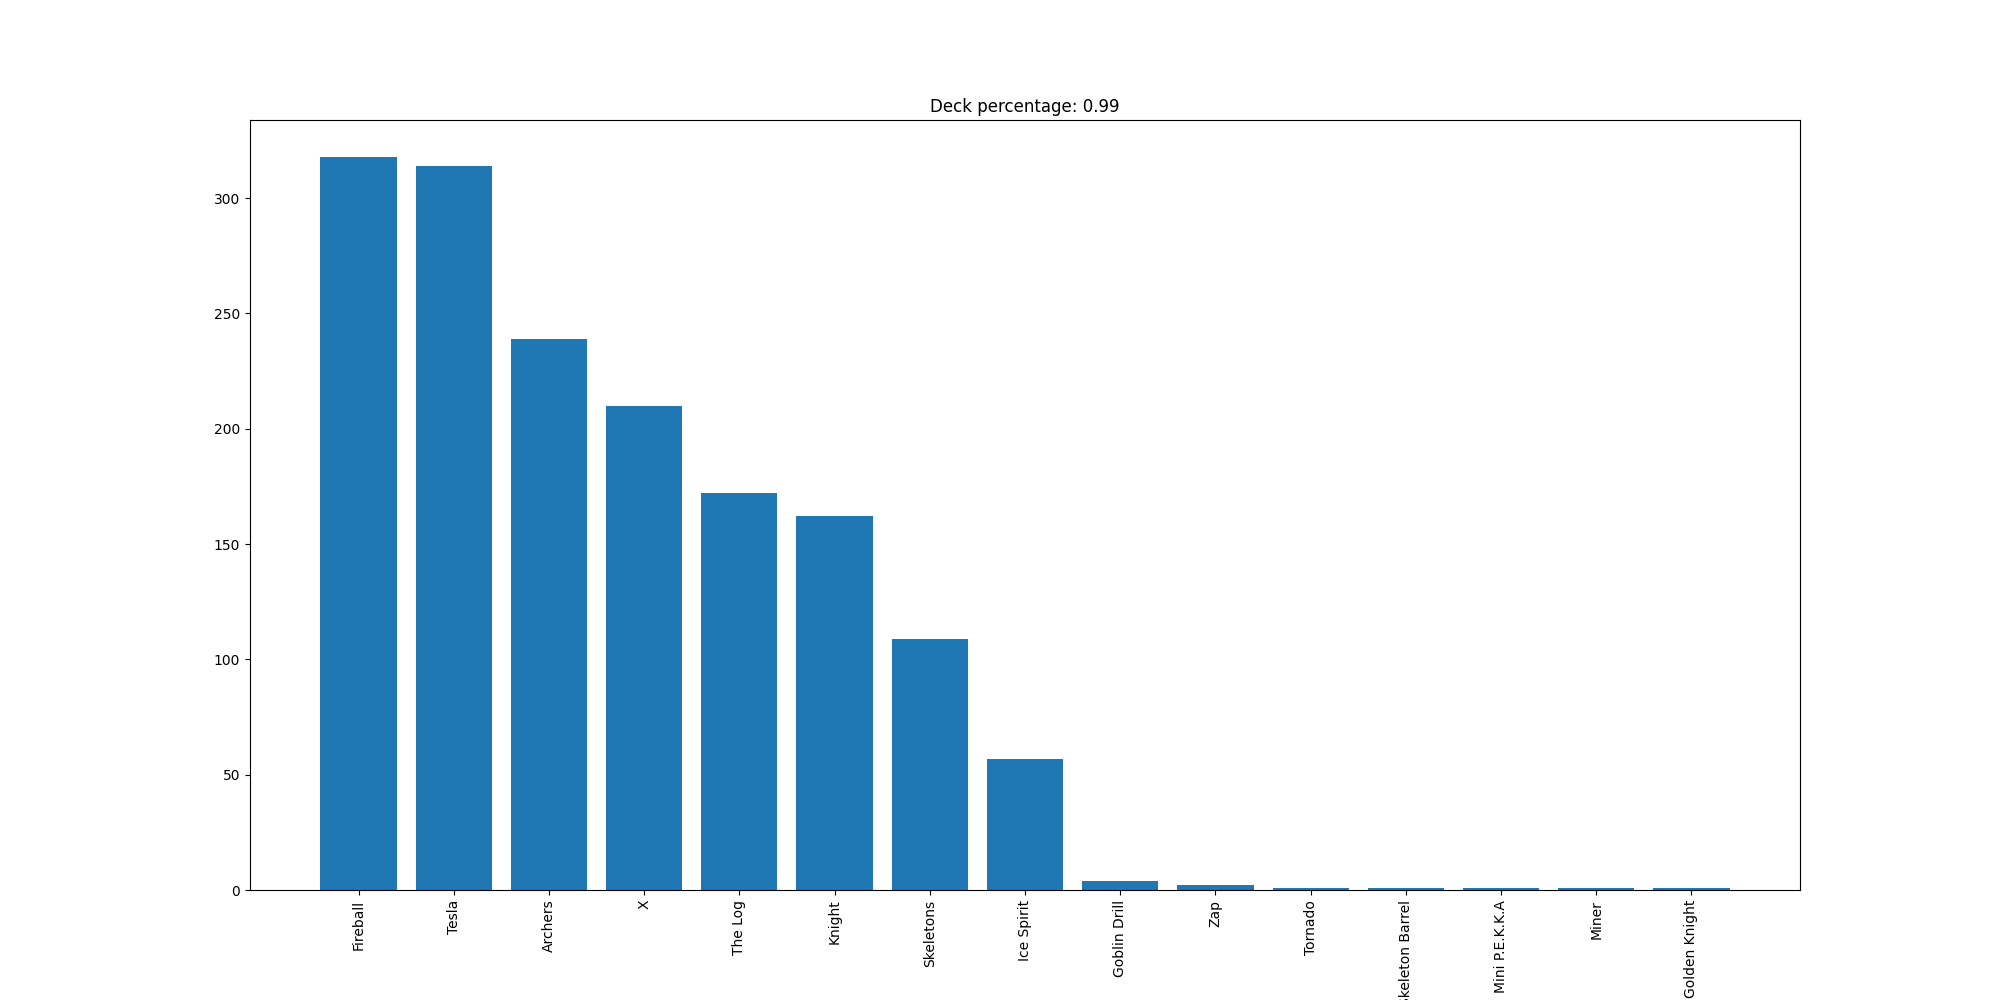

The table this chart was drawn from, first rows:
Fireball, 318
Tesla, 314
Archers, 239
X, 210
The Log, 172
Knight, 162
Skeletons, 109
Ice Spirit, 57
Goblin Drill, 4
Zap, 2
Tornado, 1
Skeleton Barrel, 1
Mini P.E.K.K.A, 1
Miner, 1
Golden Knight, 1
